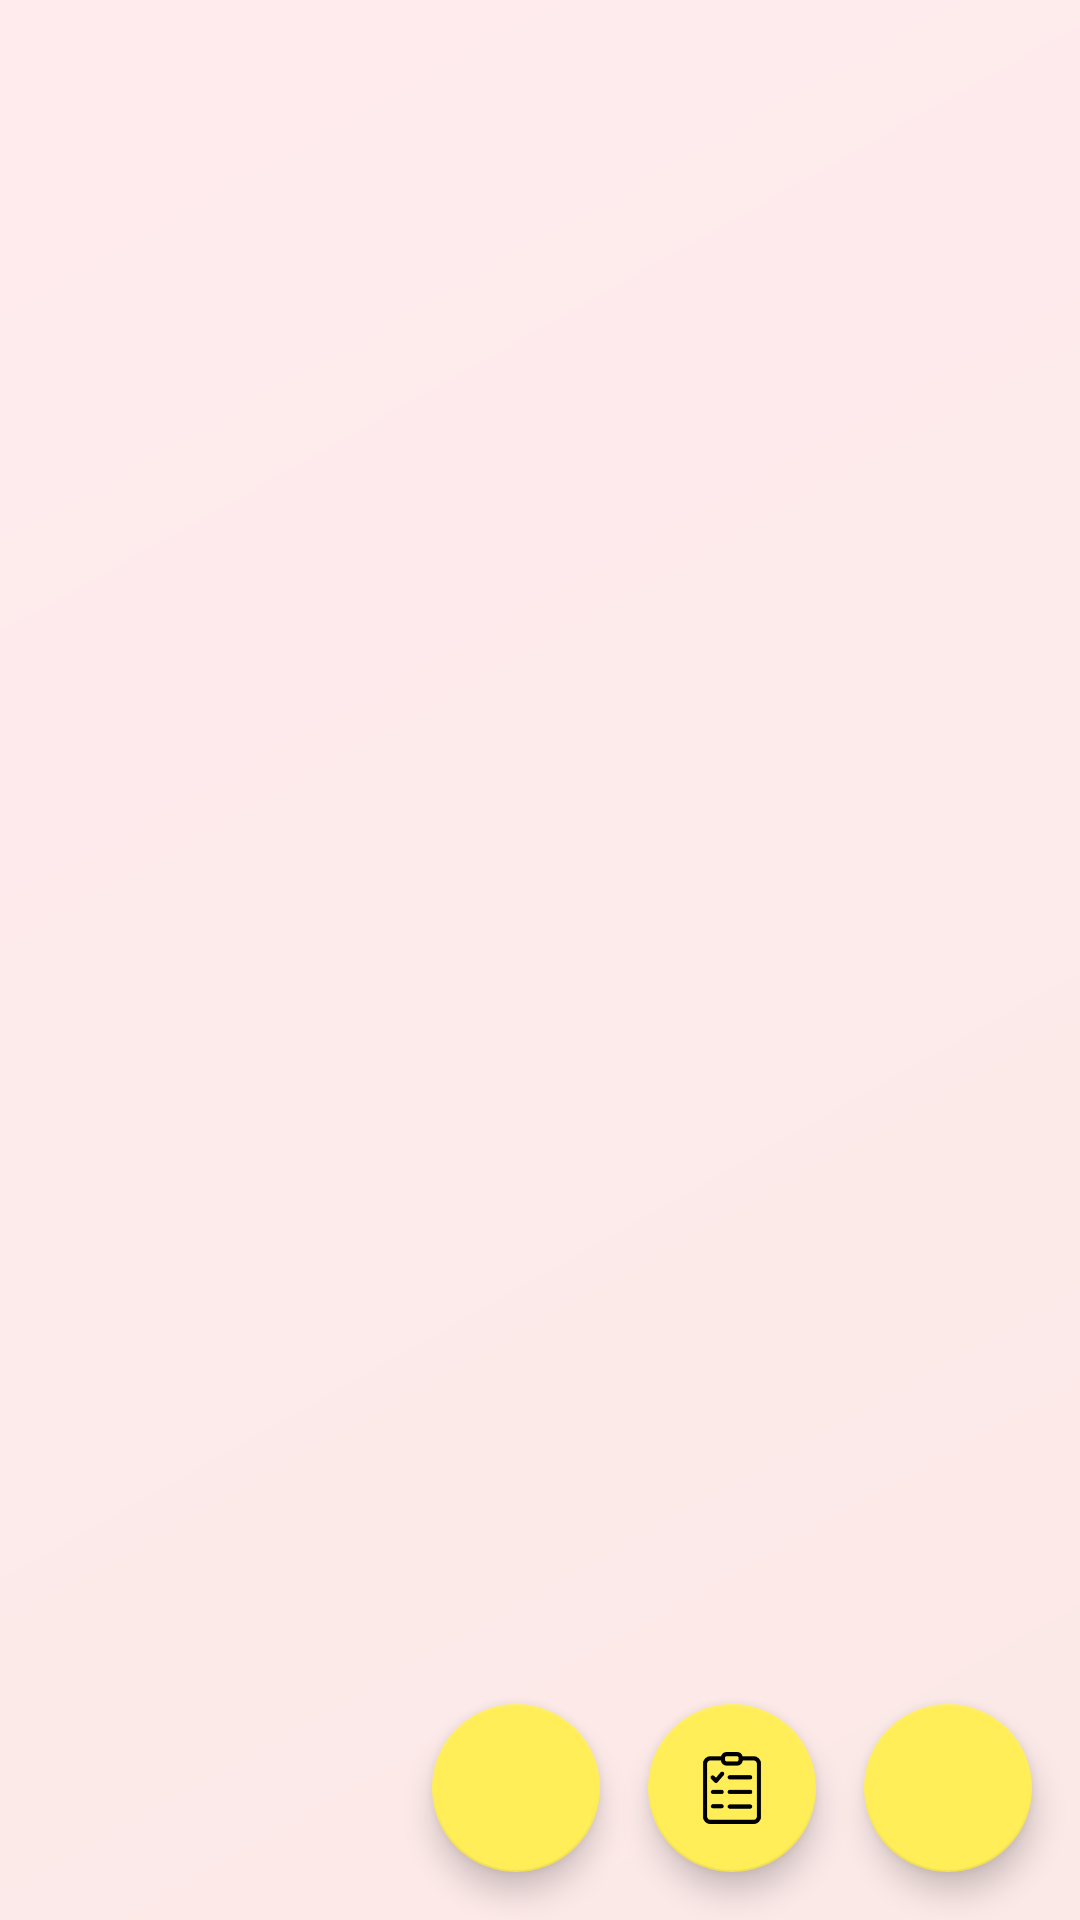

Reconstruct the res/layout file that produces this screen, plus the resources it refers to.
<!-- AndroidManifest.xml: application theme AppTheme -->
<!-- res/layout/fragment_car.xml -->
<?xml version="1.0" encoding="utf-8"?>
<layout xmlns:android="http://schemas.android.com/apk/res/android"
    xmlns:app="http://schemas.android.com/apk/res-auto"
    xmlns:tools="http://schemas.android.com/tools">

    <data>

        <variable
            name="menuViewModel"
            type="com.myniprojects.fuelmanager.ui.car.CarFragmentVM" />
    </data>

    <androidx.constraintlayout.widget.ConstraintLayout
        android:background="@drawable/app_background"
        android:layout_width="match_parent"
        android:layout_height="match_parent"
        android:orientation="vertical"
        tools:context=".ui.car.CarFragment">


        <androidx.recyclerview.widget.RecyclerView
            android:paddingStart="1dp"
            android:paddingEnd="1dp"
            android:id="@+id/recViewCar"
            android:layout_width="match_parent"
            android:layout_height="match_parent"
            app:layoutManager="androidx.recyclerview.widget.LinearLayoutManager"
            app:layout_constraintBottom_toTopOf="@+id/butSelectedMany"
            app:layout_constraintEnd_toEndOf="parent"
            app:layout_constraintStart_toStartOf="parent"
            app:layout_constraintTop_toTopOf="parent" />


        <com.google.android.material.floatingactionbutton.FloatingActionButton
            android:id="@+id/butAddCar"
            android:layout_width="wrap_content"
            android:layout_height="wrap_content"
            android:layout_margin="16dp"
            android:src="@drawable/plus"
            app:layout_constraintBottom_toBottomOf="parent"
            app:layout_constraintEnd_toEndOf="parent" />

        <com.google.android.material.floatingactionbutton.FloatingActionButton
            android:id="@+id/butSelectedMany"
            android:layout_width="wrap_content"
            android:layout_height="wrap_content"
            android:layout_gravity="end|bottom"
            android:layout_margin="16dp"
            android:src="@drawable/show_selected"
            app:layout_constraintBottom_toBottomOf="parent"
            app:layout_constraintEnd_toStartOf="@+id/butAddCar" />

        <com.google.android.material.floatingactionbutton.FloatingActionButton
            android:id="@+id/butStatistic"
            android:layout_width="wrap_content"
            android:layout_height="wrap_content"
            android:layout_gravity="end|bottom"
            android:layout_margin="16dp"
            android:src="@drawable/statistic"
            app:layout_constraintBottom_toBottomOf="parent"
            app:layout_constraintEnd_toStartOf="@+id/butSelectedMany" />

    </androidx.constraintlayout.widget.ConstraintLayout>

</layout>
<!-- resources referenced by this layout -->
<resources>
  <!-- drawable app_background (drawable) -->
  <?xml version="1.0" encoding="utf-8"?>
  <shape xmlns:android="http://schemas.android.com/apk/res/android"
      android:shape="rectangle">
  
      <gradient
          android:angle="135"
          android:endColor="@color/app_back_top"
          android:startColor="@color/app_back_bottom"
          android:type="linear" />
  
  </shape>
  <!-- drawable show_selected: png bitmap (drawable, 2545 bytes) -->
  <style name="AppTheme" parent="Theme.AppCompat.DayNight">
          <item name="colorPrimary">@color/colorPrimary</item>
          <item name="colorPrimaryDark">@color/colorPrimaryDark</item>
          <item name="colorAccent">@color/colorAccent</item>
          <item name="android:textColor">@color/menuTextColor</item>
          <item name="android:itemBackground">@color/menuTextBackground</item>
          <item name="android:navigationBarColor">@color/action_bar_color</item>
          <item name="android:textColorPrimary">@color/text_fragment_name</item>
  
          
          <item name="colorControlActivated">@color/new_car_cursor</item>
  
  
      </style>
  <color name="app_back_top">#FFEBEE</color>
  <color name="app_back_bottom">#FBE9E7</color>
  
      // date picker dialog dialog
  <color name="colorPrimary">#951B1B</color>
  <color name="colorPrimaryDark">#711919</color>
  <color name="colorAccent">#FFEE58</color>
  <color name="menuTextColor">#222020</color>
  <color name="menuTextBackground">#FF5252</color>
  
      // new car dialog
  <color name="action_bar_color">#711919</color>
  <color name="text_fragment_name">#FFFFFF</color>
  <color name="new_car_cursor">#951B1B</color>
  
      // refueling recycler
</resources>
